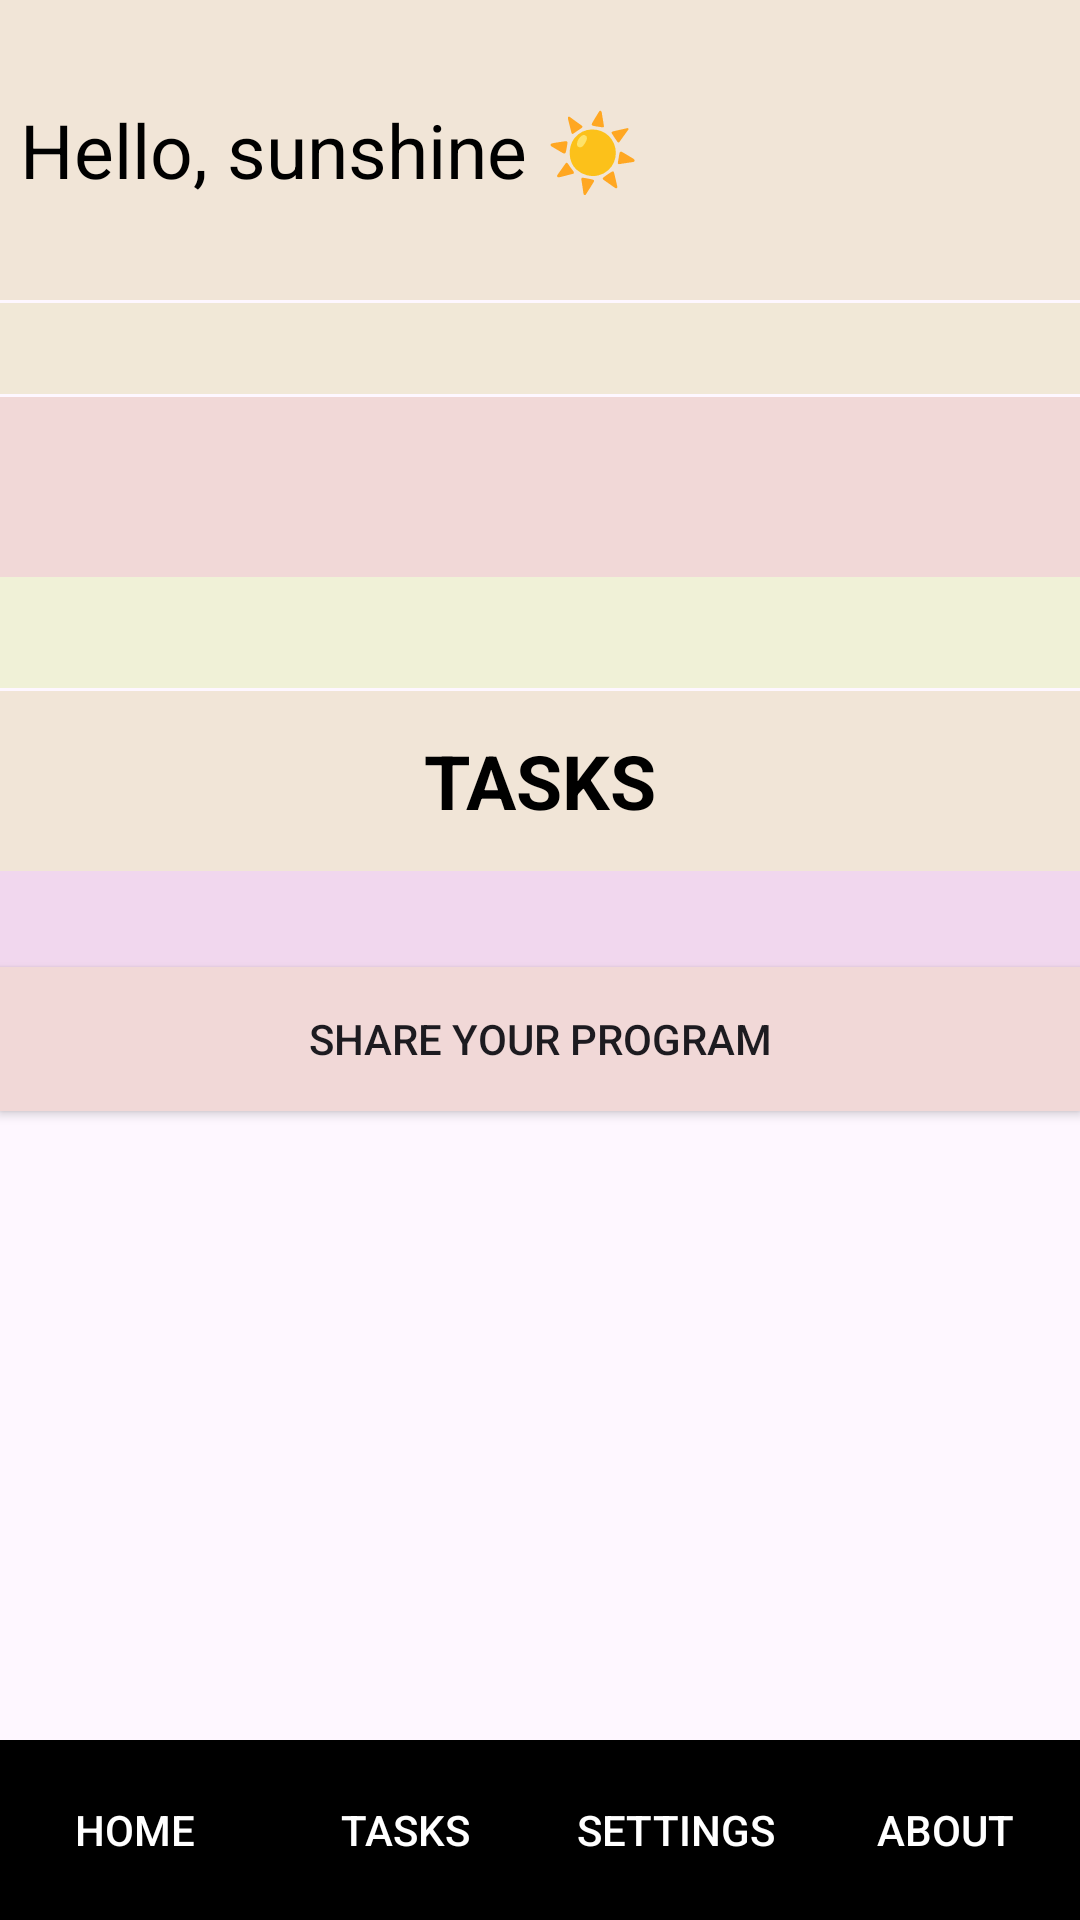

The Android layout XML behind this screen, and the referenced resources:
<!-- AndroidManifest.xml: application theme Theme.SmartReminder -->
<!-- res/layout/activity_main.xml -->
<?xml version="1.0" encoding="utf-8"?>
<RelativeLayout xmlns:android="http://schemas.android.com/apk/res/android"
    android:id="@+id/main"
    android:layout_width="match_parent"
    android:layout_height="match_parent">

    
    <TextView
        android:id="@+id/textView"
        android:layout_width="match_parent"
        android:layout_height="wrap_content"
        android:text="Hello, sunshine ☀️"
        android:paddingLeft="20px"
        android:textSize="25sp"
        android:gravity="center_vertical"
        android:height="100dp"
        android:background="#f1e5d7"
        android:layout_centerHorizontal="true"
        android:textColor="#000000"/>

    <TextView
        android:id="@+id/textQuote"
        android:layout_width="match_parent"
        android:layout_height="wrap_content"
        android:text=""
        android:gravity="center"
        android:textSize="15sp"
        android:textStyle="italic"
        android:textAlignment="center"
        android:layout_below="@id/textView"
        android:layout_centerHorizontal="true"
        android:layout_marginTop="1dp"
        android:paddingTop="15px"
        android:paddingBottom="15px"
        android:paddingLeft="15px"
        android:paddingRight="15px"
        android:background="#f1e8d7"
        android:textColor="#000000"/>
    <TextView
        android:id="@+id/textViewWeathertitle"
        android:layout_width="match_parent"
        android:layout_height="60dp"
        android:text=""
        android:gravity="center"
        android:textSize="25sp"
        android:textStyle="bold"
        android:textAlignment="center"
        android:layout_below="@id/textQuote"
        android:layout_centerHorizontal="true"
        android:layout_marginTop="1dp"
        android:background="#f1d8d7"
        android:textColor="#000000"/>

    <TextView
        android:id="@+id/textViewWeather"
        android:layout_width="match_parent"
        android:layout_height="wrap_content"
        android:text=""
        android:paddingTop="15px"
        android:paddingBottom="15px"
        android:gravity="center"
        android:textSize="20sp"
        android:textAlignment="center"
        android:layout_below="@id/textViewWeathertitle"
        android:layout_centerHorizontal="true"
        android:background="#f0f1d7"
        android:textColor="#000000"/>

    <TextView
        android:id="@+id/textViewTasks"
        android:layout_width="match_parent"
        android:layout_height="60dp"
        android:text="TASKS"
        android:gravity="center"
        android:textSize="25sp"
        android:textStyle="bold"
        android:layout_marginTop="1dp"
        android:textAlignment="center"
        android:layout_below="@id/textViewWeather"
        android:layout_centerHorizontal="true"
        android:background="#f1e5d7"
        android:textColor="#000000"/>

    <LinearLayout
        android:id="@+id/task_list"
        android:layout_width="match_parent"
        android:layout_height="wrap_content"
        android:orientation="vertical"
        android:layout_below="@id/textViewTasks"
        android:padding="16dp"
        android:background="#F1D7EE"
        />

    <Button
        android:id="@+id/button_share"
        android:layout_width="match_parent"
        android:layout_height="wrap_content"
        android:text="Share your program"
        android:layout_below="@id/task_list"
        android:layout_centerHorizontal="true"
        android:background="#f1d8d7"
/>




    
    <LinearLayout
        android:id="@+id/bottom_menu"
        android:layout_width="match_parent"
        android:layout_height="60dp"
        android:orientation="horizontal"
        android:gravity="center"
        android:layout_alignParentBottom="true"
        android:background="#000">

        <Button
            android:id="@+id/button_home"
            android:layout_width="0dp"
            android:layout_height="match_parent"
            android:layout_weight="1"
            android:text="Home"
            android:textColor="#fff"
            android:background="#000"/>

        <Button
            android:id="@+id/button_add"
            android:layout_width="0dp"
            android:layout_height="match_parent"
            android:layout_weight="1"
            android:text="Tasks"
            android:textColor="#fff"
            android:background="#000"/>

        <Button
            android:id="@+id/button_settings"
            android:layout_width="0dp"
            android:layout_height="match_parent"
            android:layout_weight="1"
            android:text="Settings"
            android:textColor="#fff"
            android:background="#000"/>

        <Button
            android:id="@+id/button_about"
            android:layout_width="0dp"
            android:layout_height="match_parent"
            android:layout_weight="1"
            android:text="About"
            android:textColor="#fff"
            android:background="#000"/>
    </LinearLayout>

</RelativeLayout>
<!-- resources referenced by this layout -->
<resources>
  <style name="Theme.SmartReminder" parent="Base.Theme.SmartReminder" />
  <style name="Base.Theme.SmartReminder" parent="Theme.Material3.DayNight.NoActionBar">
          
          
      </style>
</resources>
